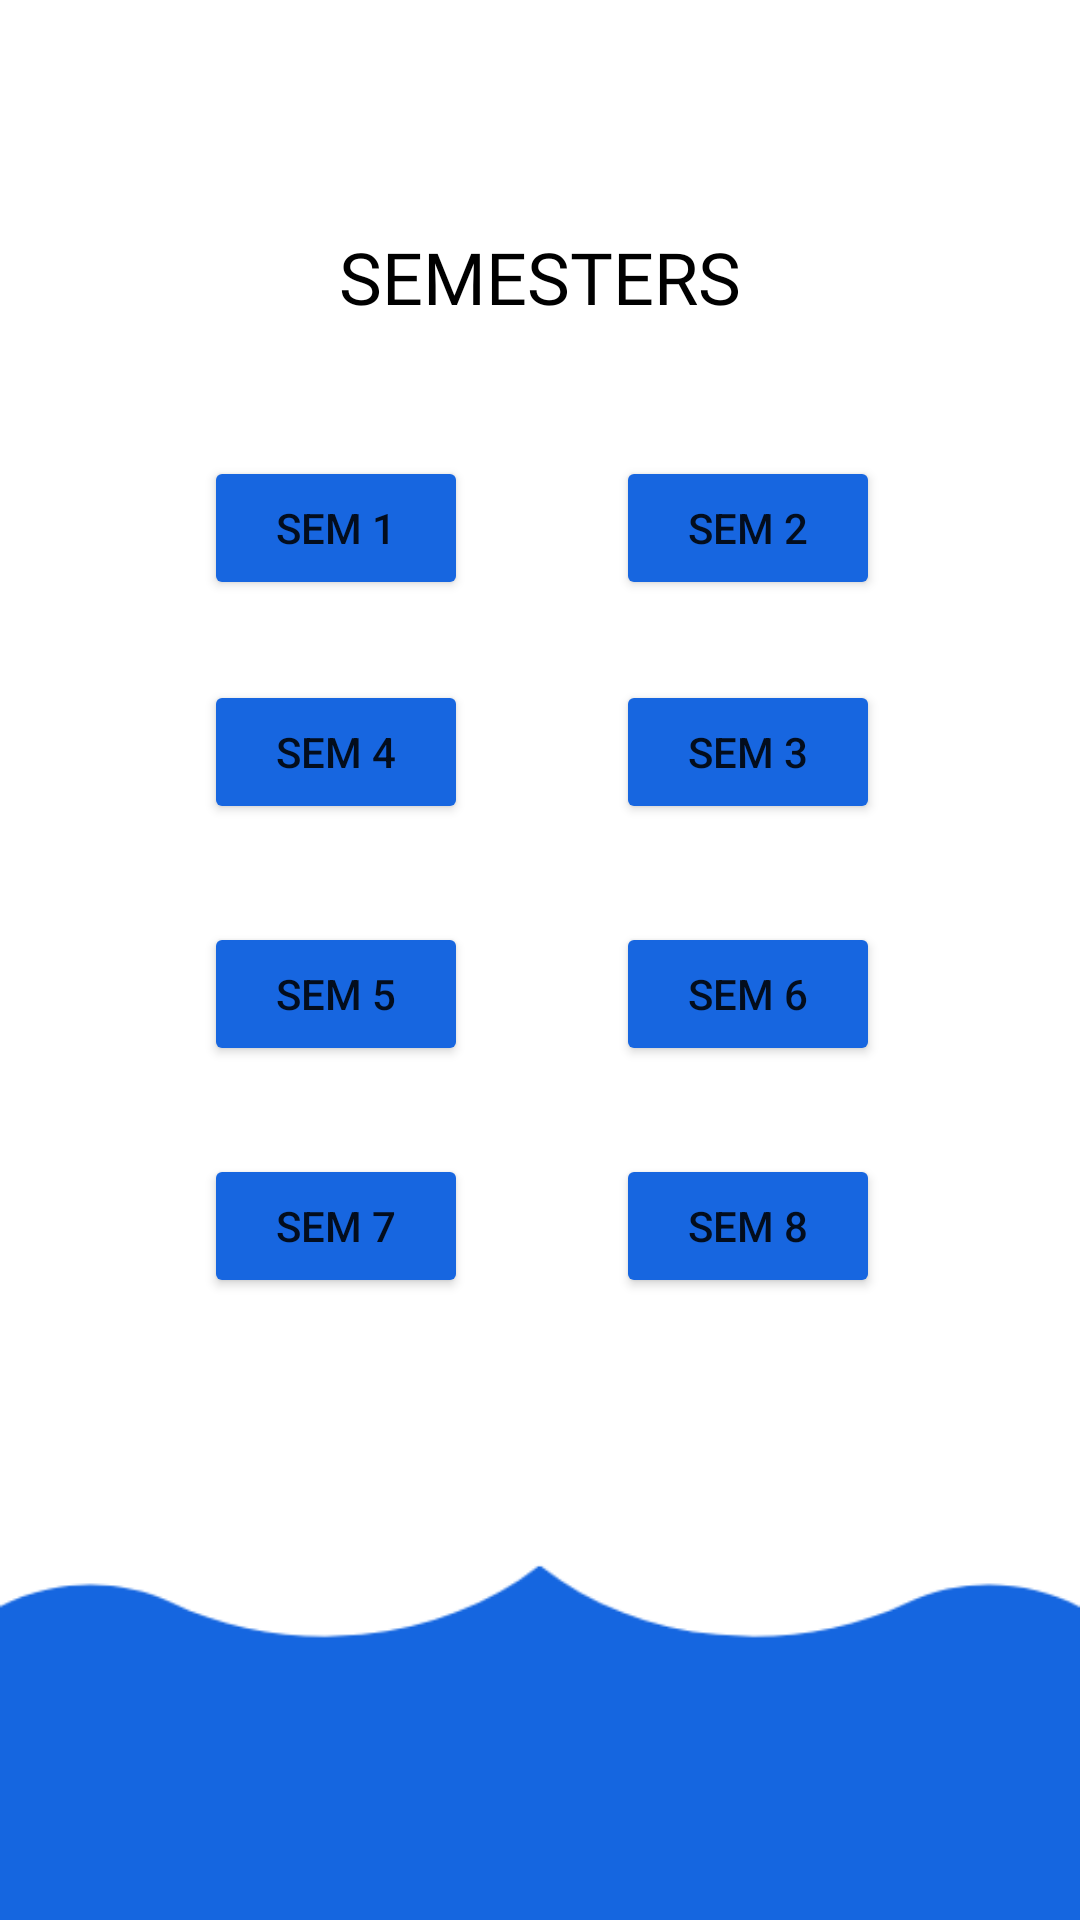

Here is an Android app screen rendered from its layout file. Give the layout XML and the strings, colors and styles it references.
<!-- AndroidManifest.xml: application theme Theme.MentoT -->
<!-- res/layout/activity_adminmarks.xml -->
<?xml version="1.0" encoding="utf-8"?>
<androidx.constraintlayout.widget.ConstraintLayout xmlns:android="http://schemas.android.com/apk/res/android"
    xmlns:app="http://schemas.android.com/apk/res-auto"
    xmlns:tools="http://schemas.android.com/tools"
    android:layout_width="match_parent"
    android:layout_height="match_parent"
    android:background="@drawable/schedule"
    tools:context=".Adminmarks">

    <androidx.constraintlayout.widget.ConstraintLayout
        android:layout_width="match_parent"
        android:layout_height="match_parent"
        tools:context=".homeActivity"
        tools:layout_editor_absoluteX="0dp"
        tools:layout_editor_absoluteY="80dp">


        <TextView
            android:id="@+id/textView16"
            android:layout_width="wrap_content"
            android:layout_height="wrap_content"
            android:layout_marginStart="155dp"
            android:layout_marginTop="76dp"
            android:layout_marginEnd="155dp"
            android:layout_marginBottom="30dp"
            android:fontFamily="@font/aclonica"
            android:text="SEMESTERS"
            android:textColor="#000000"
            android:textSize="24sp"
            app:layout_constraintBottom_toTopOf="@+id/meetList"
            app:layout_constraintEnd_toEndOf="parent"
            app:layout_constraintStart_toStartOf="parent"
            app:layout_constraintTop_toTopOf="parent"
            app:layout_constraintVertical_bias="0.0" />

        <Button
            android:id="@+id/sem4"
            android:layout_width="wrap_content"
            android:layout_height="wrap_content"
            android:backgroundTint="#1766E0"
            android:text="Sem 3"
            app:layout_constraintBottom_toBottomOf="parent"
            app:layout_constraintEnd_toEndOf="parent"
            app:layout_constraintHorizontal_bias="0.755"
            app:layout_constraintStart_toStartOf="parent"
            app:layout_constraintTop_toTopOf="parent"
            app:layout_constraintVertical_bias="0.383" />

        <Button
            android:id="@+id/sem1"
            android:layout_width="wrap_content"
            android:layout_height="wrap_content"
            android:backgroundTint="#1766E0"
            android:text="Sem 1"
            app:layout_constraintBottom_toBottomOf="parent"
            app:layout_constraintEnd_toEndOf="parent"
            app:layout_constraintHorizontal_bias="0.25"
            app:layout_constraintStart_toStartOf="parent"
            app:layout_constraintTop_toTopOf="parent"
            app:layout_constraintVertical_bias="0.257" />

        <Button
            android:id="@+id/sem2"
            android:layout_width="wrap_content"
            android:layout_height="wrap_content"
            android:backgroundTint="#1766E0"
            android:text="Sem 2"
            app:layout_constraintBottom_toBottomOf="parent"
            app:layout_constraintEnd_toEndOf="parent"
            app:layout_constraintHorizontal_bias="0.755"
            app:layout_constraintStart_toStartOf="parent"
            app:layout_constraintTop_toTopOf="parent"
            app:layout_constraintVertical_bias="0.257" />

        <Button
            android:id="@+id/sem5"
            android:layout_width="wrap_content"
            android:layout_height="wrap_content"
            android:backgroundTint="#1766E0"
            android:text="Sem 5"
            app:layout_constraintBottom_toBottomOf="parent"
            app:layout_constraintEnd_toEndOf="parent"
            app:layout_constraintHorizontal_bias="0.25"
            app:layout_constraintStart_toStartOf="parent"
            app:layout_constraintTop_toTopOf="parent"
            app:layout_constraintVertical_bias="0.519" />

        <Button
            android:id="@+id/sem6"
            android:layout_width="wrap_content"
            android:layout_height="wrap_content"
            android:backgroundTint="#1766E0"
            android:text="Sem 6"
            app:layout_constraintBottom_toBottomOf="parent"
            app:layout_constraintEnd_toEndOf="parent"
            app:layout_constraintHorizontal_bias="0.755"
            app:layout_constraintStart_toStartOf="parent"
            app:layout_constraintTop_toTopOf="parent"
            app:layout_constraintVertical_bias="0.519" />

        <Button
            android:id="@+id/sem7"
            android:layout_width="wrap_content"
            android:layout_height="wrap_content"
            android:backgroundTint="#1766E0"
            android:text="Sem 7"
            app:layout_constraintBottom_toBottomOf="parent"
            app:layout_constraintEnd_toEndOf="parent"
            app:layout_constraintHorizontal_bias="0.25"
            app:layout_constraintStart_toStartOf="parent"
            app:layout_constraintTop_toTopOf="parent"
            app:layout_constraintVertical_bias="0.65" />

        <Button
            android:id="@+id/sem8"
            android:layout_width="wrap_content"
            android:layout_height="wrap_content"
            android:backgroundTint="#1766E0"
            android:text="Sem 8"
            app:layout_constraintBottom_toBottomOf="parent"
            app:layout_constraintEnd_toEndOf="parent"
            app:layout_constraintHorizontal_bias="0.755"
            app:layout_constraintStart_toStartOf="parent"
            app:layout_constraintTop_toTopOf="parent"
            app:layout_constraintVertical_bias="0.65" />

        <Button
            android:id="@+id/sem3"
            android:layout_width="wrap_content"
            android:layout_height="wrap_content"
            android:backgroundTint="#1766E0"
            android:text="Sem 4"
            app:layout_constraintBottom_toBottomOf="parent"
            app:layout_constraintEnd_toEndOf="parent"
            app:layout_constraintHorizontal_bias="0.25"
            app:layout_constraintStart_toStartOf="parent"
            app:layout_constraintTop_toTopOf="parent"
            app:layout_constraintVertical_bias="0.383" />

    </androidx.constraintlayout.widget.ConstraintLayout>

</androidx.constraintlayout.widget.ConstraintLayout>
<!-- resources referenced by this layout -->
<resources>
  <!-- drawable schedule: png bitmap (drawable, 5886 bytes) -->
  <style name="Theme.MentoT" parent="Theme.MaterialComponents.DayNight.NoActionBar">
          
          <item name="colorPrimary">#2196F3</item>
          <item name="colorPrimaryVariant">#2196F3</item>
          <item name="colorOnPrimary">@color/white</item>
          
          <item name="colorSecondary">#3F51B5</item>
          <item name="colorSecondaryVariant">@color/teal_700</item>
          <item name="colorOnSecondary">@color/mainblue</item>
          
          <item name="android:statusBarColor" tools:targetApi="l">?attr/colorPrimaryVariant</item>
          
      </style>
  <color name="white">#FFFFFFFF</color>
  <color name="teal_700">#FF018786</color>
  <color name="mainblue">#1766E0</color>
</resources>
